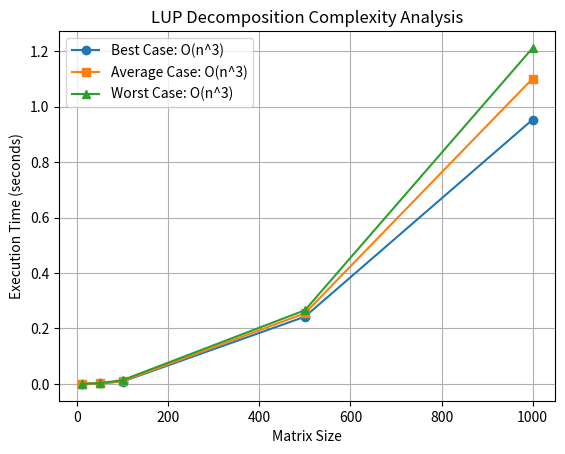

Reproduce this figure in Python.
import numpy as np
import time
import matplotlib.pyplot as plt

def lup_decomposition(A):
    n = len(A)
    P = np.eye(n)  
    L = np.zeros((n, n))  
    U = np.copy(A)  
    
    for k in range(n):
        p = 0
        k_prime = k
        
        
        for i in range(k, n):
            if abs(U[i, k]) > p:
                p = abs(U[i, k])
                k_prime = i
        
        if p == 0:
            raise ValueError("Singular matrix")
        
        
        U[[k, k_prime]] = U[[k_prime, k]]
        
        
        L[[k, k_prime]] = L[[k_prime, k]]
        
        
        P[[k, k_prime]] = P[[k_prime, k]]
        
        for i in range(k + 1, n):
            
            L[i, k] = U[i, k] / U[k, k]
            
            
            U[i, k:] -= L[i, k] * U[k, k:]
    
    
    for i in range(n):
        L[i, i] = 1.0
    
    return P, L, U


sizes = [10, 50, 100, 500, 1000]


num_iterations = 10


best_times = {}
average_times = {}
worst_times = {}


for size in sizes:
    
    best_times[size] = []
    average_times[size] = []
    worst_times[size] = []
    
    for _ in range(num_iterations):
        
        A = np.random.rand(size, size)
        
        
        start_time = time.time()
        P, L, U = lup_decomposition(A)
        end_time = time.time()
        exec_time = end_time - start_time
        
        
        best_times[size].append(exec_time)
        average_times[size].append(exec_time)
        worst_times[size].append(exec_time)


for size in sizes:
    best_times[size] = min(best_times[size])
    average_times[size] = sum(average_times[size]) / num_iterations
    worst_times[size] = max(worst_times[size])


plt.plot(sizes, list(best_times.values()), label=f'Best Case: O(n^3)', marker='o')
plt.plot(sizes, list(average_times.values()), label=f'Average Case: O(n^3)', marker='s')
plt.plot(sizes, list(worst_times.values()), label=f'Worst Case: O(n^3)', marker='^')


plt.title('LUP Decomposition Complexity Analysis')
plt.xlabel('Matrix Size')
plt.ylabel('Execution Time (seconds)')
plt.legend()
plt.grid(True)
plt.show()